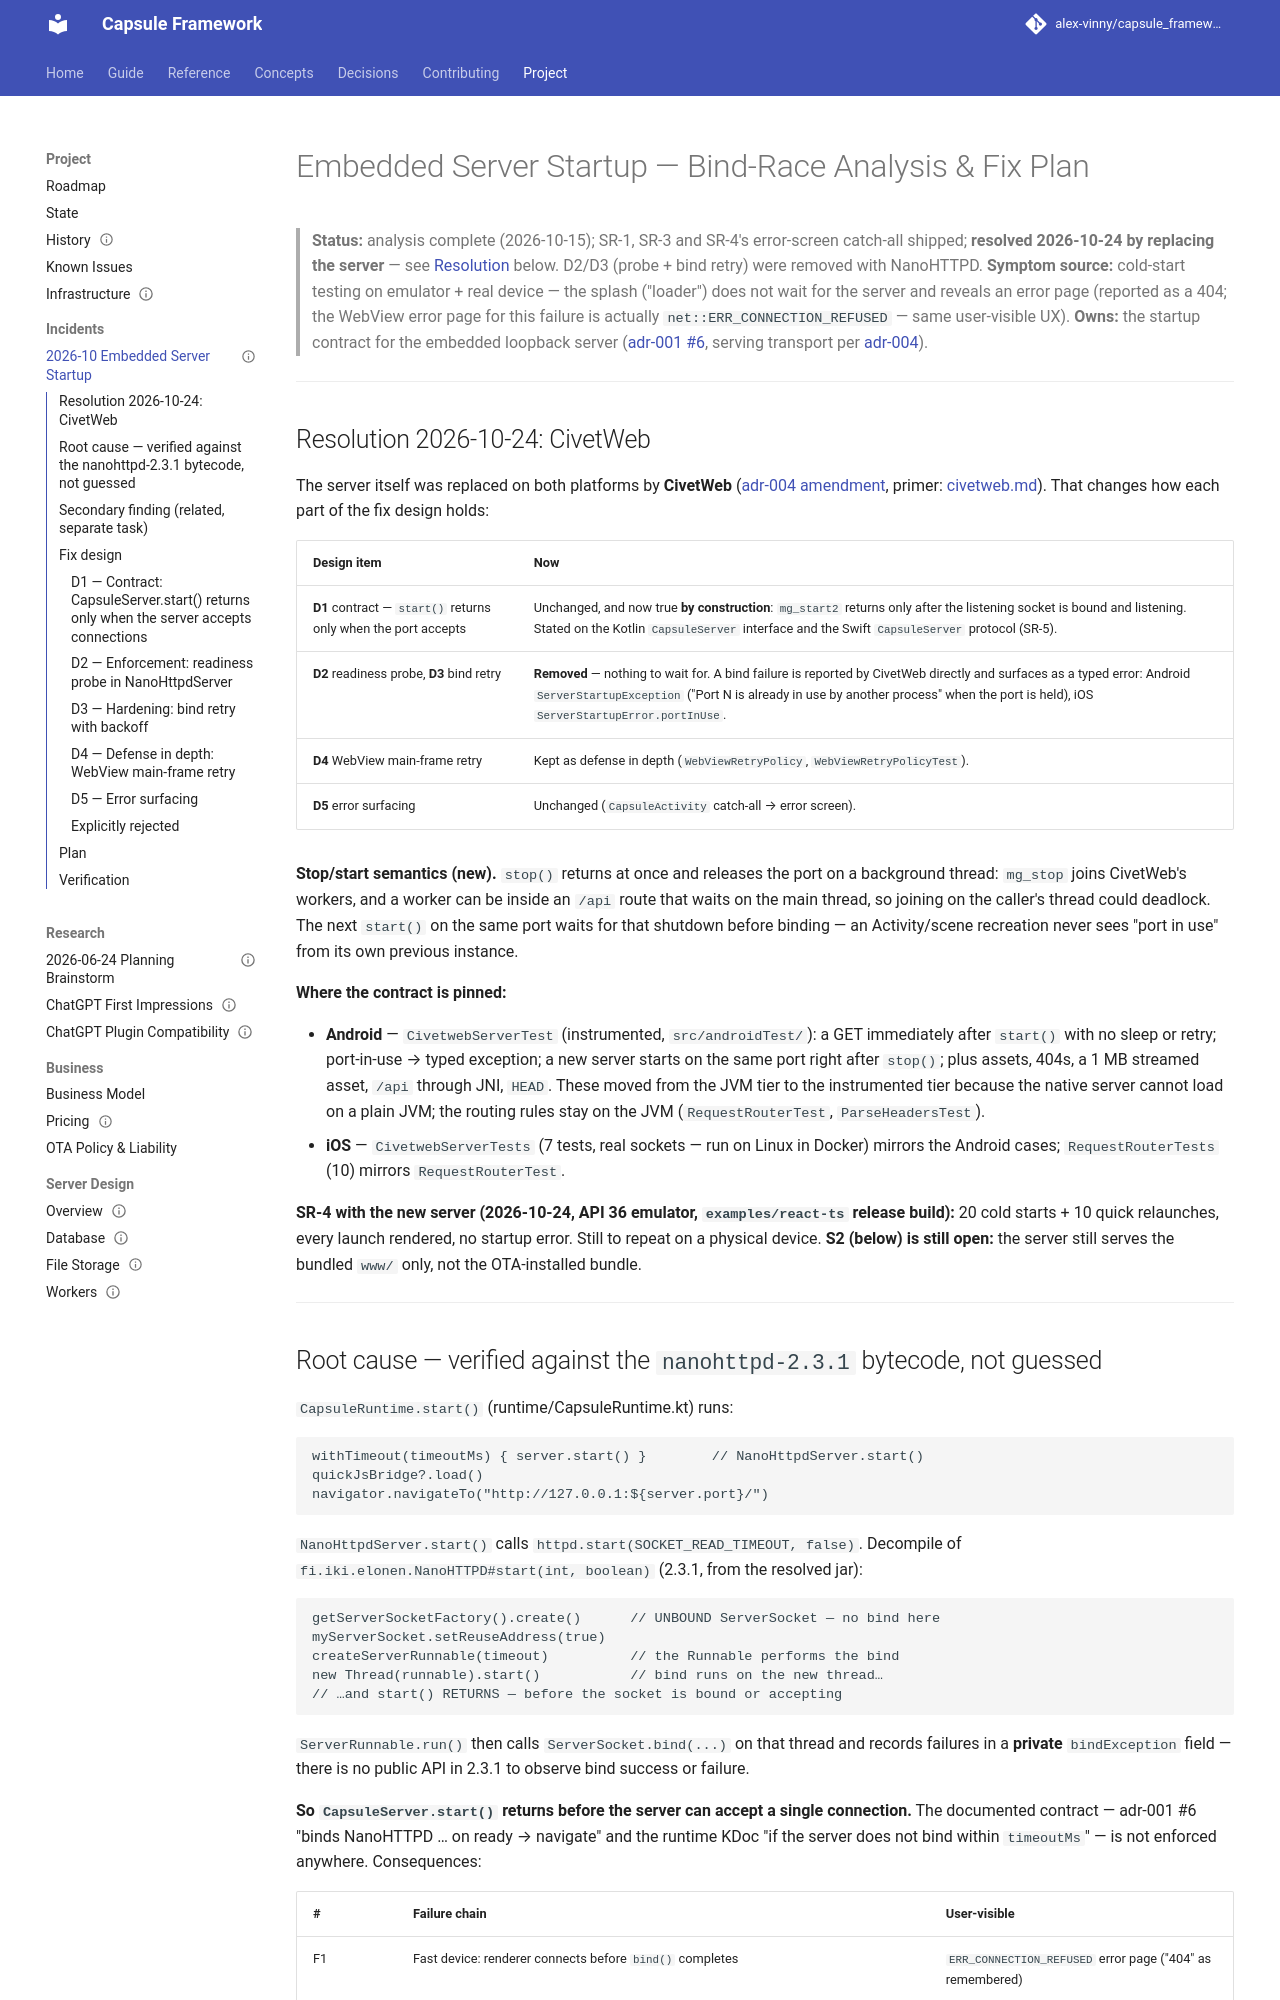

repository: alex-vinny/capsule_framework · page: project/incidents/2026-10-embedded-server-startup/index.html · generator: mkdocs

---
title: "Incident: embedded server startup (2026-10)"
audience: contributor
status: record
---
# Embedded Server Startup — Bind-Race Analysis & Fix Plan

> **Status:** analysis complete (2026-10-15); SR-1, SR-3 and SR-4's error-screen catch-all shipped; **resolved 2026-10-24 by
> replacing the server** — see [Resolution](#resolution-2026-10-24-civetweb) below. D2/D3 (probe + bind
> retry) were removed with NanoHTTPD.
> **Symptom source:** cold-start testing on emulator + real device — the splash ("loader") does
> not wait for the server and reveals an error page (reported as a 404; the WebView error page
> for this failure is actually `net::ERR_CONNECTION_REFUSED` — same user-visible UX).
> **Owns:** the startup contract for the embedded loopback server ([adr-001 #6](../../decisions/0001-embedded-runtime.md),
> serving transport per [adr-004](../../decisions/0004-web-serving-transport.md)).

---

## Resolution 2026-10-24: CivetWeb

The server itself was replaced on both platforms by **CivetWeb**
([adr-004 amendment](../../decisions/0004-web-serving-transport.md#amendment-2026-10-24-civetweb-on-both-platforms),
primer: [civetweb.md](../../concepts/primers/civetweb.md)). That changes how each part of the fix design holds:

| Design item | Now |
|---|---|
| **D1** contract — `start()` returns only when the port accepts | Unchanged, and now true **by construction**: `mg_start2` returns only after the listening socket is bound and listening. Stated on the Kotlin `CapsuleServer` interface and the Swift `CapsuleServer` protocol (SR-5). |
| **D2** readiness probe, **D3** bind retry | **Removed** — nothing to wait for. A bind failure is reported by CivetWeb directly and surfaces as a typed error: Android `ServerStartupException` ("Port N is already in use by another process" when the port is held), iOS `ServerStartupError.portInUse`. |
| **D4** WebView main-frame retry | Kept as defense in depth (`WebViewRetryPolicy`, `WebViewRetryPolicyTest`). |
| **D5** error surfacing | Unchanged (`CapsuleActivity` catch-all → error screen). |

**Stop/start semantics (new).** `stop()` returns at once and releases the port on a background
thread: `mg_stop` joins CivetWeb's workers, and a worker can be inside an `/api` route that waits
on the main thread, so joining on the caller's thread could deadlock. The next `start()` on the
same port waits for that shutdown before binding — an Activity/scene recreation never sees
"port in use" from its own previous instance.

**Where the contract is pinned:**

- **Android** — `CivetwebServerTest` (instrumented, `src/androidTest/`): a GET immediately after
  `start()` with no sleep or retry; port-in-use → typed exception; a new server starts on the same
  port right after `stop()`; plus assets, 404s, a 1 MB streamed asset, `/api` through JNI, `HEAD`.
  These moved from the JVM tier to the instrumented tier because the native server cannot load on a
  plain JVM; the routing rules stay on the JVM (`RequestRouterTest`, `ParseHeadersTest`).
- **iOS** — `CivetwebServerTests` (7 tests, real sockets — run on Linux in Docker) mirrors the
  Android cases; `RequestRouterTests` (10) mirrors `RequestRouterTest`.

**SR-4 with the new server (2026-10-24, API 36 emulator, `examples/react-ts` release build):** 20 cold
starts + 10 quick relaunches, every launch rendered, no startup error. Still to repeat on a physical
device. **S2 (below) is still open:** the server still serves the bundled `www/` only, not the
OTA-installed bundle.

---
